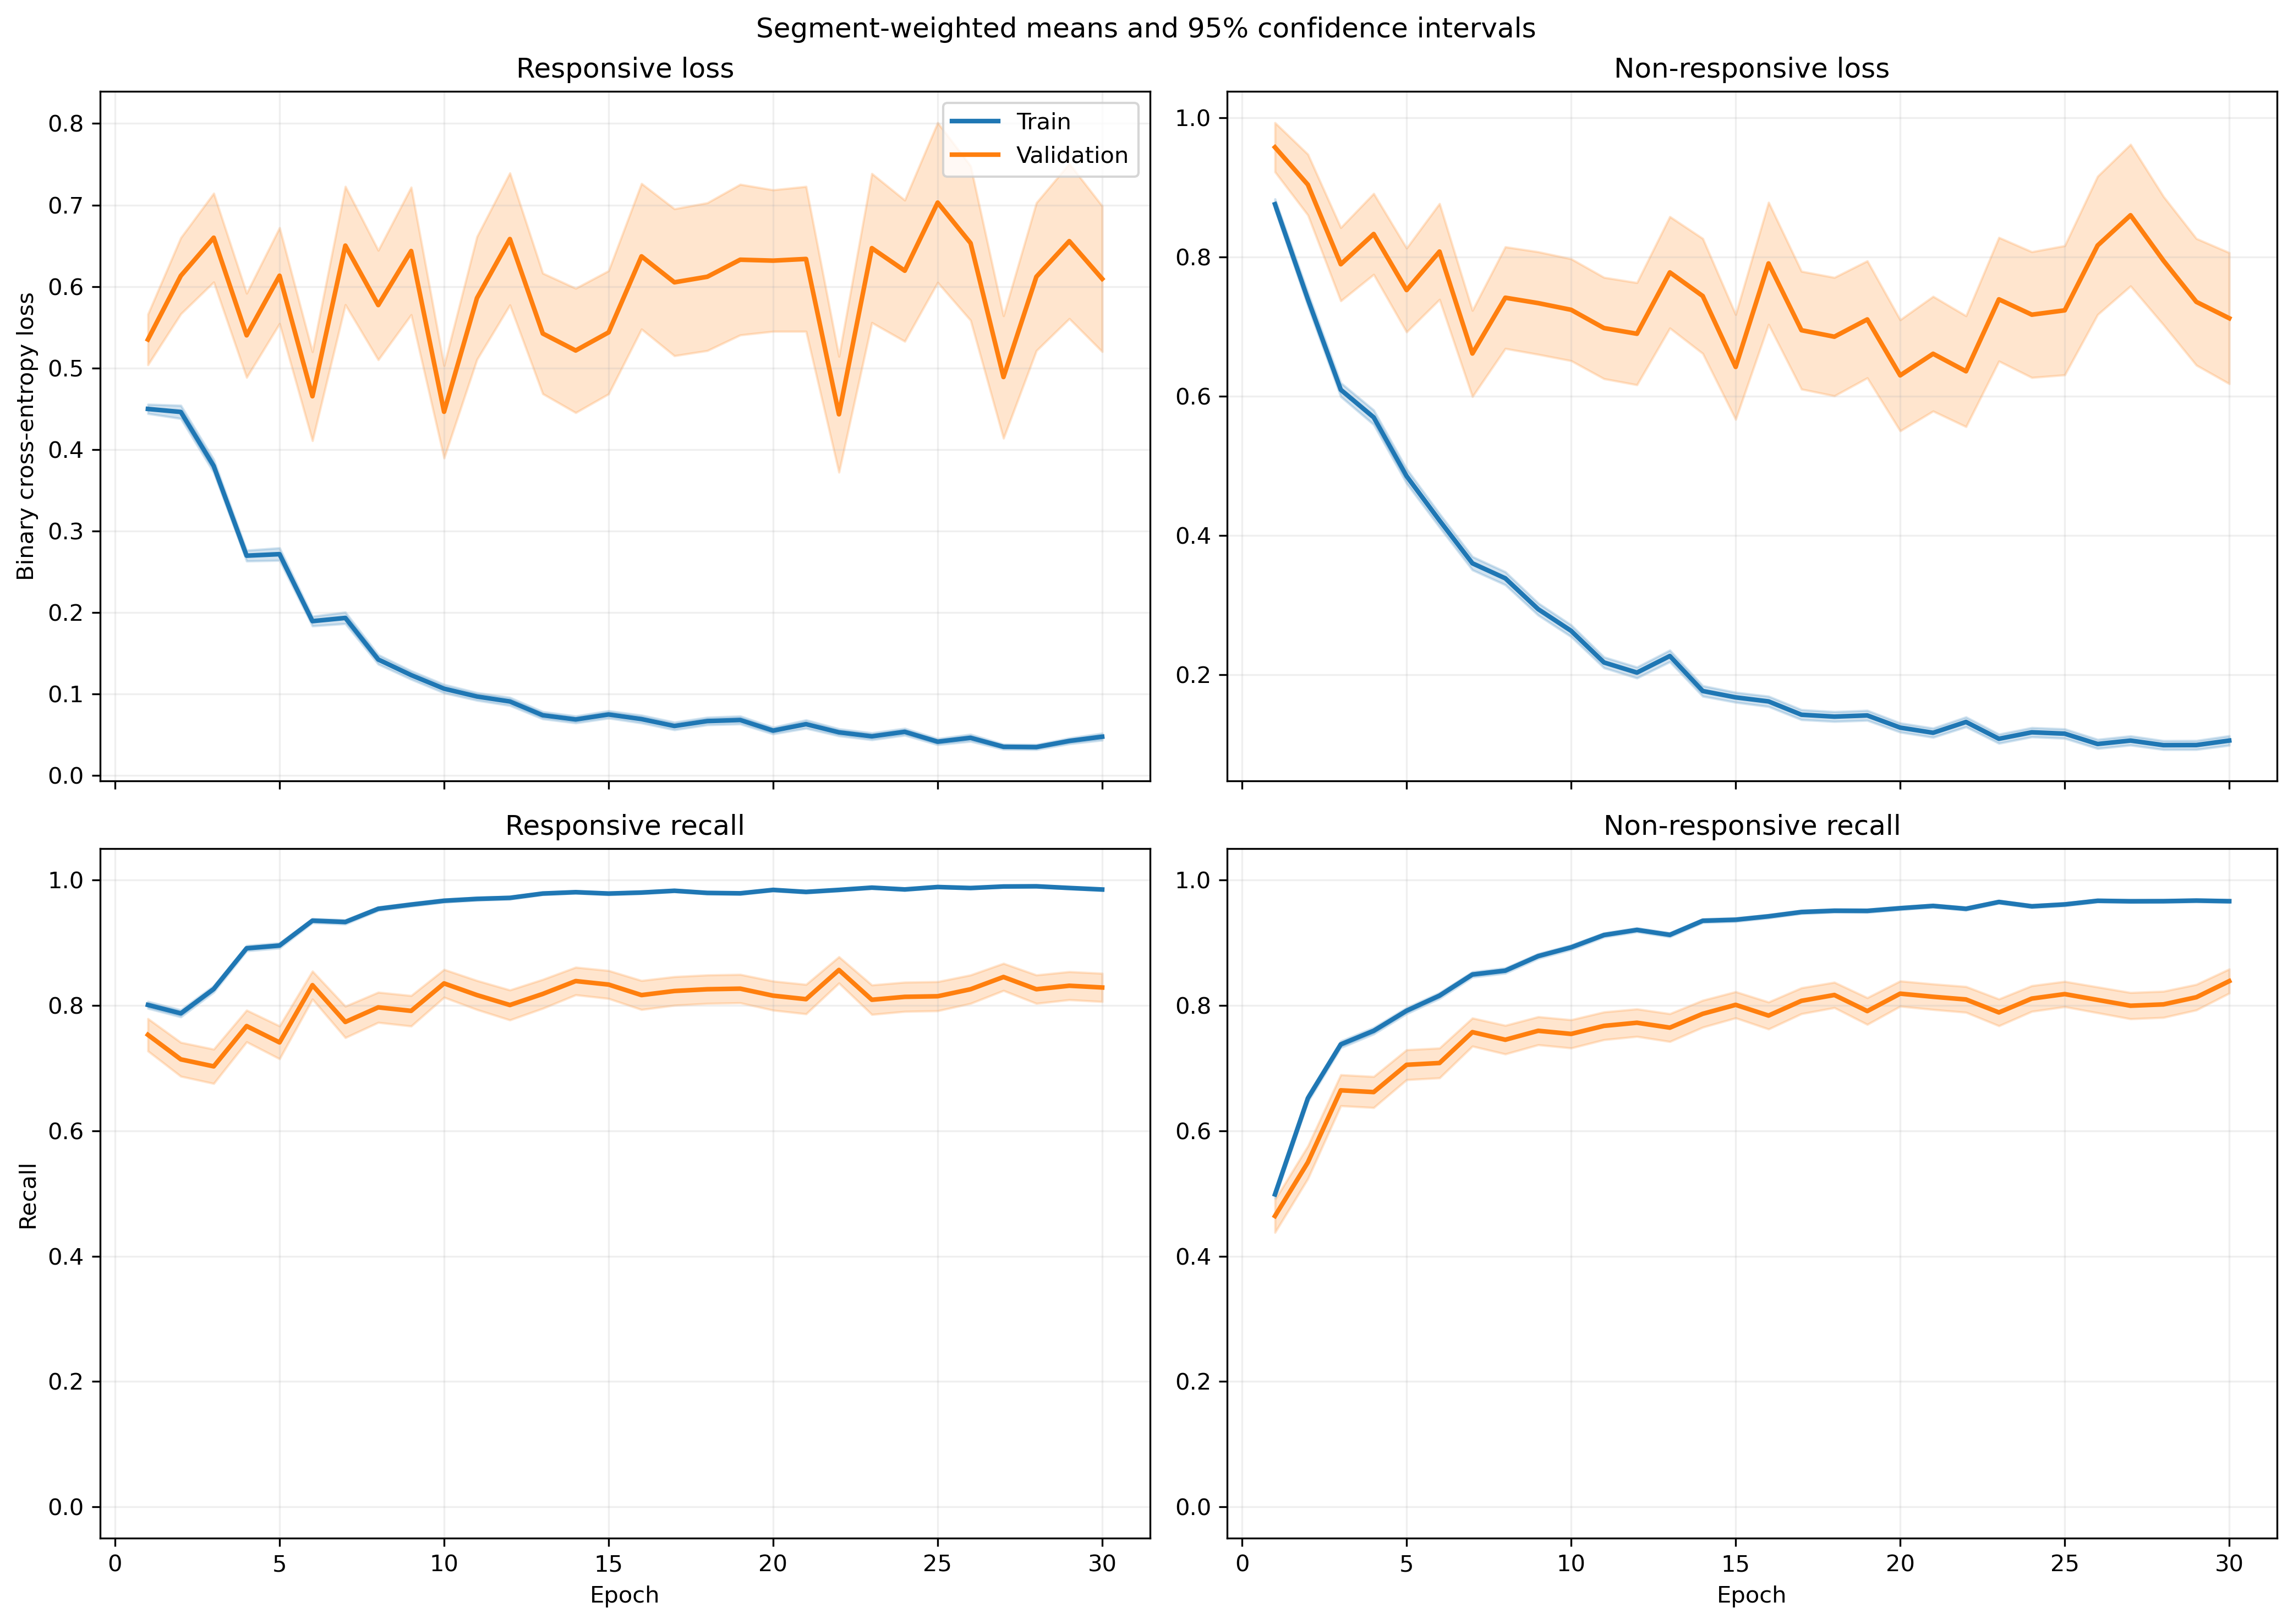

Source data for this figure (header and first rows):
fold, epoch, split, r_loss, r_loss_count, r_loss_sum, r_loss_sum_sq, r_recall, r_recall_count, r_recall_sum, r_recall_sum_sq, nr_loss, nr_loss_count, nr_loss_sum, nr_loss_sum_sq, nr_recall, nr_recall_count, nr_recall_sum, nr_recall_sum_sq
1, 1, train, 0.4075, 1063, 433.2, 320.6, 0.8429, 1063, 896.0, 896.0, 0.939, 1401, 1315, 1791, 0.4618, 1401, 647.0, 647.0
1, 1, validation, 0.1561, 10, 1.561, 0.2863, 1.0, 10, 10.0, 10.0, , 0, 0.0, 0.0, , 0, 0.0, 0.0
1, 2, train, 0.4839, 1063, 514.4, 638.5, 0.7667, 1063, 815.0, 815.0, 0.6255, 1401, 876.4, 1288, 0.7095, 1401, 994.0, 994.0
1, 2, validation, 0.1181, 10, 1.181, 0.2127, 1.0, 10, 10.0, 10.0, , 0, 0.0, 0.0, , 0, 0.0, 0.0
1, 3, train, 0.3788, 1063, 402.6, 418.3, 0.841, 1063, 894.0, 894.0, 0.5967, 1401, 835.9, 1232, 0.7173, 1401, 1005, 1005
1, 3, validation, 0.1181, 10, 1.181, 0.177, 1.0, 10, 10.0, 10.0, , 0, 0.0, 0.0, , 0, 0.0, 0.0
1, 4, train, 0.251, 1063, 266.8, 248, 0.9116, 1063, 969.0, 969.0, 0.5075, 1401, 711, 1084, 0.7552, 1401, 1058, 1058
1, 4, validation, 0.05914, 10, 0.5914, 0.04126, 1.0, 10, 10.0, 10.0, , 0, 0.0, 0.0, , 0, 0.0, 0.0
1, 5, train, 0.2501, 1063, 265.8, 268.3, 0.904, 1063, 961.0, 961.0, 0.4774, 1401, 668.9, 1199, 0.7873, 1401, 1103, 1103
1, 5, validation, 0.0667, 10, 0.667, 0.06541, 1.0, 10, 10.0, 10.0, , 0, 0.0, 0.0, , 0, 0.0, 0.0
1, 6, train, 0.23, 1063, 244.5, 230.2, 0.921, 1063, 979.0, 979.0, 0.3642, 1401, 510.3, 797.5, 0.8394, 1401, 1176, 1176
1, 6, validation, 0.07873, 10, 0.7873, 0.2203, 1.0, 10, 10.0, 10.0, , 0, 0.0, 0.0, , 0, 0.0, 0.0
1, 7, train, 0.2052, 1063, 218.1, 371.1, 0.9276, 1063, 986.0, 986.0, 0.3185, 1401, 446.3, 924.6, 0.8594, 1401, 1204, 1204
1, 7, validation, 0.01232, 10, 0.1232, 0.002316, 1.0, 10, 10.0, 10.0, , 0, 0.0, 0.0, , 0, 0.0, 0.0
1, 8, train, 0.1021, 1063, 108.6, 149.2, 0.9746, 1063, 1036, 1036, 0.3914, 1401, 548.3, 1268, 0.8315, 1401, 1165, 1165
1, 8, validation, 0.01276, 10, 0.1276, 0.002223, 1.0, 10, 10.0, 10.0, , 0, 0.0, 0.0, , 0, 0.0, 0.0
1, 9, train, 0.1282, 1063, 136.2, 123.4, 0.9605, 1063, 1021, 1021, 0.2752, 1401, 385.6, 744.3, 0.8851, 1401, 1240, 1240
1, 9, validation, 0.02084, 10, 0.2084, 0.008733, 1.0, 10, 10.0, 10.0, , 0, 0.0, 0.0, , 0, 0.0, 0.0
1, 10, train, 0.1444, 1063, 153.5, 243, 0.9558, 1063, 1016, 1016, 0.1889, 1401, 264.7, 514.8, 0.9208, 1401, 1290, 1290
1, 10, validation, 0.03029, 10, 0.3029, 0.03472, 1.0, 10, 10.0, 10.0, , 0, 0.0, 0.0, , 0, 0.0, 0.0
1, 11, train, 0.1135, 1063, 120.6, 135.7, 0.9633, 1063, 1024, 1024, 0.1987, 1401, 278.4, 526.6, 0.9208, 1401, 1290, 1290
1, 11, validation, 0.01664, 10, 0.1664, 0.004127, 1.0, 10, 10.0, 10.0, , 0, 0.0, 0.0, , 0, 0.0, 0.0
1, 12, train, 0.05639, 1063, 59.94, 89.1, 0.9878, 1063, 1050, 1050, 0.2984, 1401, 418.1, 962.4, 0.8637, 1401, 1210, 1210
1, 12, validation, 0.006031, 10, 0.06031, 0.0005898, 1.0, 10, 10.0, 10.0, , 0, 0.0, 0.0, , 0, 0.0, 0.0
1, 13, train, 0.1324, 1063, 140.7, 236.2, 0.9577, 1063, 1018, 1018, 0.1718, 1401, 240.7, 479.8, 0.9322, 1401, 1306, 1306
1, 13, validation, 0.01135, 10, 0.1135, 0.003072, 1.0, 10, 10.0, 10.0, , 0, 0.0, 0.0, , 0, 0.0, 0.0
1, 14, train, 0.09181, 1063, 97.6, 135.5, 0.9755, 1063, 1037, 1037, 0.1625, 1401, 227.6, 452.6, 0.935, 1401, 1310, 1310
1, 14, validation, 0.009321, 10, 0.09321, 0.001601, 1.0, 10, 10.0, 10.0, , 0, 0.0, 0.0, , 0, 0.0, 0.0
1, 15, train, 0.136, 1063, 144.6, 297.1, 0.9548, 1063, 1015, 1015, 0.09971, 1401, 139.7, 318.5, 0.9636, 1401, 1350, 1350
1, 15, validation, 0.02987, 10, 0.2987, 0.04537, 1.0, 10, 10.0, 10.0, , 0, 0.0, 0.0, , 0, 0.0, 0.0
1, 16, train, 0.03566, 1063, 37.9, 79.14, 0.9915, 1063, 1054, 1054, 0.2543, 1401, 356.3, 1002, 0.9129, 1401, 1279, 1279
1, 16, validation, 0.002037, 10, 0.02037, 0.0001017, 1.0, 10, 10.0, 10.0, , 0, 0.0, 0.0, , 0, 0.0, 0.0
1, 17, train, 0.06515, 1063, 69.26, 136.2, 0.9812, 1063, 1043, 1043, 0.1742, 1401, 244, 639.5, 0.9336, 1401, 1308, 1308
1, 17, validation, 0.002143, 10, 0.02143, 7.36344536562683e-05, 1.0, 10, 10.0, 10.0, , 0, 0.0, 0.0, , 0, 0.0, 0.0
1, 18, train, 0.06656, 1063, 70.75, 121.8, 0.9812, 1063, 1043, 1043, 0.1242, 1401, 174, 365.3, 0.955, 1401, 1338, 1338
1, 18, validation, 0.01018, 10, 0.1018, 0.002411, 1.0, 10, 10.0, 10.0, , 0, 0.0, 0.0, , 0, 0.0, 0.0
1, 19, train, 0.07807, 1063, 82.99, 111.3, 0.9774, 1063, 1039, 1039, 0.1024, 1401, 143.4, 318.1, 0.96, 1401, 1345, 1345
1, 19, validation, 0.01685, 10, 0.1685, 0.009719, 1.0, 10, 10.0, 10.0, , 0, 0.0, 0.0, , 0, 0.0, 0.0
1, 20, train, 0.0481, 1063, 51.13, 83.78, 0.9868, 1063, 1049, 1049, 0.1529, 1401, 214.2, 570.7, 0.9422, 1401, 1320, 1320
1, 20, validation, 0.004353, 10, 0.04353, 0.0002565, 1.0, 10, 10.0, 10.0, , 0, 0.0, 0.0, , 0, 0.0, 0.0
1, 21, train, 0.03474, 1063, 36.93, 79.67, 0.9897, 1063, 1052, 1052, 0.1131, 1401, 158.5, 485.7, 0.9622, 1401, 1348, 1348
1, 21, validation, 0.002451, 10, 0.02451, 0.0001886, 1.0, 10, 10.0, 10.0, , 0, 0.0, 0.0, , 0, 0.0, 0.0
1, 22, train, 0.036, 1063, 38.27, 114.4, 0.9897, 1063, 1052, 1052, 0.267, 1401, 374, 1184, 0.9115, 1401, 1277, 1277
1, 22, validation, 0.0009404, 10, 0.009404, 1.313549728365615e-05, 1.0, 10, 10.0, 10.0, , 0, 0.0, 0.0, , 0, 0.0, 0.0
1, 23, train, 0.04381, 1063, 46.57, 83.75, 0.9915, 1063, 1054, 1054, 0.1178, 1401, 165, 440.5, 0.9636, 1401, 1350, 1350
1, 23, validation, 0.003554, 10, 0.03554, 0.0002052, 1.0, 10, 10.0, 10.0, , 0, 0.0, 0.0, , 0, 0.0, 0.0
1, 24, train, 0.04395, 1063, 46.72, 99.23, 0.9915, 1063, 1054, 1054, 0.08376, 1401, 117.4, 383.7, 0.9743, 1401, 1365, 1365
1, 24, validation, 0.008053, 10, 0.08053, 0.003743, 1.0, 10, 10.0, 10.0, , 0, 0.0, 0.0, , 0, 0.0, 0.0
1, 25, train, 0.03754, 1063, 39.91, 81.71, 0.9906, 1063, 1053, 1053, 0.07487, 1401, 104.9, 355.1, 0.9786, 1401, 1371, 1371
1, 25, validation, 0.003355, 10, 0.03355, 0.0003117, 1.0, 10, 10.0, 10.0, , 0, 0.0, 0.0, , 0, 0.0, 0.0
1, 26, train, 0.05438, 1063, 57.8, 128.3, 0.9831, 1063, 1045, 1045, 0.1146, 1401, 160.5, 552.4, 0.9615, 1401, 1347, 1347
1, 26, validation, 0.002138, 10, 0.02138, 0.0001021, 1.0, 10, 10.0, 10.0, , 0, 0.0, 0.0, , 0, 0.0, 0.0
1, 27, train, 0.02167, 1063, 23.03, 42.95, 0.9953, 1063, 1058, 1058, 0.1033, 1401, 144.7, 521.7, 0.9707, 1401, 1360, 1360
1, 27, validation, 0.002228, 10, 0.02228, 7.949126347739366e-05, 1.0, 10, 10.0, 10.0, , 0, 0.0, 0.0, , 0, 0.0, 0.0
1, 28, train, 0.02297, 1063, 24.41, 48.11, 0.9953, 1063, 1058, 1058, 0.07208, 1401, 101, 360.9, 0.9764, 1401, 1368, 1368
1, 28, validation, 0.001373, 10, 0.01373, 3.206529777344258e-05, 1.0, 10, 10.0, 10.0, , 0, 0.0, 0.0, , 0, 0.0, 0.0
1, 29, train, 0.02509, 1063, 26.67, 72.84, 0.9962, 1063, 1059, 1059, 0.1149, 1401, 160.9, 515.4, 0.9657, 1401, 1353, 1353
1, 29, validation, 0.001354, 10, 0.01354, 2.9736592068729806e-05, 1.0, 10, 10.0, 10.0, , 0, 0.0, 0.0, , 0, 0.0, 0.0
1, 30, train, 0.0572, 1063, 60.8, 106.7, 0.9821, 1063, 1044, 1044, 0.09166, 1401, 128.4, 311, 0.9686, 1401, 1357, 1357
1, 30, validation, 0.003798, 10, 0.03798, 0.0001965, 1.0, 10, 10.0, 10.0, , 0, 0.0, 0.0, , 0, 0.0, 0.0
... 1,140 more rows
